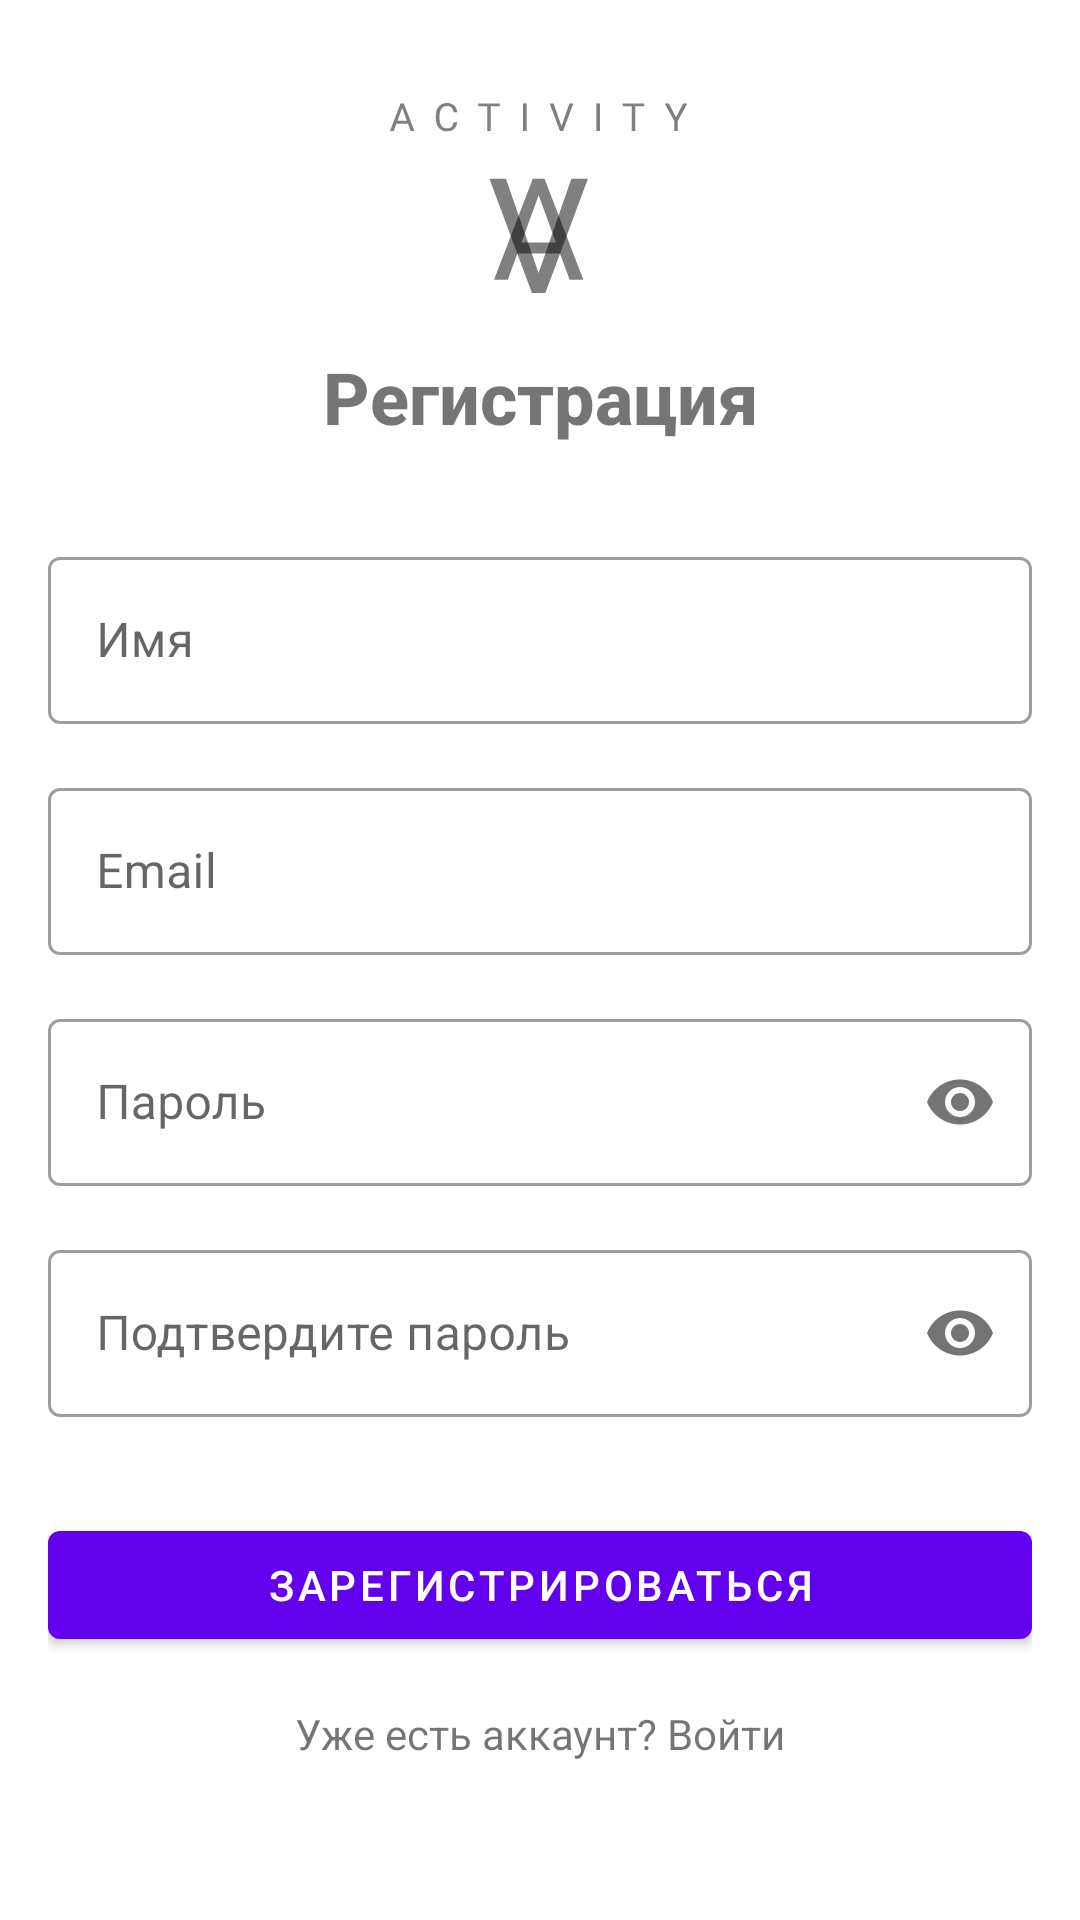

Reconstruct the res/layout file that produces this screen, plus the resources it refers to.
<!-- AndroidManifest.xml: application theme Theme.Activity -->
<!-- res/layout/activity_register.xml -->
<?xml version="1.0" encoding="utf-8"?>
<ScrollView
    xmlns:android="http://schemas.android.com/apk/res/android"
    xmlns:app="http://schemas.android.com/apk/res-auto"
    xmlns:tools="http://schemas.android.com/tools"
    android:layout_width="match_parent"
    android:layout_height="match_parent"
    android:fillViewport="true">

    <androidx.constraintlayout.widget.ConstraintLayout
        android:layout_width="match_parent"
        android:layout_height="wrap_content"
        android:padding="16dp"
        tools:context=".RegisterActivity">

        <ImageView
            android:id="@+id/logo"
            android:layout_width="100dp"
            android:layout_height="100dp"
            android:src="@drawable/pic1"
            app:layout_constraintEnd_toEndOf="parent"
            app:layout_constraintStart_toStartOf="parent"
            app:layout_constraintTop_toTopOf="parent" />

        <TextView
            android:id="@+id/title"
            android:layout_width="wrap_content"
            android:layout_height="wrap_content"
            android:text="Регистрация"
            android:textSize="24sp"
            android:fontFamily="sans-serif-medium"
            android:textStyle="bold"
            app:layout_constraintEnd_toEndOf="parent"
            app:layout_constraintStart_toStartOf="parent"
            app:layout_constraintTop_toBottomOf="@+id/logo" />

        <com.google.android.material.textfield.TextInputLayout
            android:id="@+id/nameInputLayout"
            style="@style/Widget.MaterialComponents.TextInputLayout.OutlinedBox"
            android:layout_width="match_parent"
            android:layout_height="wrap_content"
            android:layout_marginTop="32dp"
            app:layout_constraintEnd_toEndOf="parent"
            app:layout_constraintStart_toStartOf="parent"
            app:layout_constraintTop_toBottomOf="@+id/title">

            <com.google.android.material.textfield.TextInputEditText
                android:layout_width="match_parent"
                android:layout_height="wrap_content"
                android:hint="Имя" />
        </com.google.android.material.textfield.TextInputLayout>

        <com.google.android.material.textfield.TextInputLayout
            android:id="@+id/emailInputLayout"
            style="@style/Widget.MaterialComponents.TextInputLayout.OutlinedBox"
            android:layout_width="match_parent"
            android:layout_height="wrap_content"
            android:layout_marginTop="16dp"
            app:layout_constraintEnd_toEndOf="parent"
            app:layout_constraintStart_toStartOf="parent"
            app:layout_constraintTop_toBottomOf="@+id/nameInputLayout">

            <com.google.android.material.textfield.TextInputEditText
                android:layout_width="match_parent"
                android:layout_height="wrap_content"
                android:hint="Email"
                android:inputType="textEmailAddress" />
        </com.google.android.material.textfield.TextInputLayout>

        <com.google.android.material.textfield.TextInputLayout
            android:id="@+id/passwordInputLayout"
            style="@style/Widget.MaterialComponents.TextInputLayout.OutlinedBox"
            android:layout_width="match_parent"
            android:layout_height="wrap_content"
            android:layout_marginTop="16dp"
            app:passwordToggleEnabled="true"
            app:layout_constraintEnd_toEndOf="parent"
            app:layout_constraintStart_toStartOf="parent"
            app:layout_constraintTop_toBottomOf="@+id/emailInputLayout">

            <com.google.android.material.textfield.TextInputEditText
                android:layout_width="match_parent"
                android:layout_height="wrap_content"
                android:hint="Пароль"
                android:inputType="textPassword" />
        </com.google.android.material.textfield.TextInputLayout>

        <com.google.android.material.textfield.TextInputLayout
            android:id="@+id/confirmPasswordInputLayout"
            style="@style/Widget.MaterialComponents.TextInputLayout.OutlinedBox"
            android:layout_width="match_parent"
            android:layout_height="wrap_content"
            android:layout_marginTop="16dp"
            app:passwordToggleEnabled="true"
            app:layout_constraintEnd_toEndOf="parent"
            app:layout_constraintStart_toStartOf="parent"
            app:layout_constraintTop_toBottomOf="@+id/passwordInputLayout">

            <com.google.android.material.textfield.TextInputEditText
                android:layout_width="match_parent"
                android:layout_height="wrap_content"
                android:hint="Подтвердите пароль"
                android:inputType="textPassword" />
        </com.google.android.material.textfield.TextInputLayout>

        <com.google.android.material.button.MaterialButton
            android:id="@+id/registerButton"
            android:layout_width="match_parent"
            android:layout_height="wrap_content"
            android:layout_marginTop="32dp"
            android:text="Зарегистрироваться"
            app:backgroundTint="@color/colorPrimary"
            app:layout_constraintEnd_toEndOf="parent"
            app:layout_constraintStart_toStartOf="parent"
            app:layout_constraintTop_toBottomOf="@+id/confirmPasswordInputLayout" />

        <TextView
            android:id="@+id/loginLink"
            android:layout_width="wrap_content"
            android:layout_height="wrap_content"
            android:layout_marginTop="16dp"
            android:text="Уже есть аккаунт? Войти"
            android:textSize="14sp"
            app:layout_constraintEnd_toEndOf="parent"
            app:layout_constraintStart_toStartOf="parent"
            app:layout_constraintTop_toBottomOf="@+id/registerButton" />

    </androidx.constraintlayout.widget.ConstraintLayout>
</ScrollView>
<!-- resources referenced by this layout -->
<resources>
  <color name="colorPrimary">#6200EE</color>
  <!-- drawable pic1: vector/xml drawable (drawable, 3058 chars, omitted) -->
  <style name="Theme.Activity" parent="Theme.MaterialComponents.DayNight.DarkActionBar">
          
          <item name="colorPrimary">@color/purple_500</item>
          <item name="colorPrimaryVariant">@color/purple_700</item>
          <item name="colorOnPrimary">@color/white</item>
          
          <item name="colorSecondary">@color/teal_200</item>
          <item name="colorSecondaryVariant">@color/teal_700</item>
          <item name="colorOnSecondary">@color/black</item>
          
          <item name="android:statusBarColor">?attr/colorPrimaryVariant</item>
          
          <item name="textInputStyle">@style/Widget.MaterialComponents.TextInputLayout.OutlinedBox</item>
          
          <item name="materialButtonStyle">@style/Widget.MaterialComponents.Button</item>
      </style>
  <color name="purple_500">#6200EE</color>
  <color name="purple_700">#3700B3</color>
  <color name="white">#FFFFFFFF</color>
  <color name="teal_200">#03DAC5</color>
  <color name="teal_700">#018786</color>
  <color name="black">#FF000000</color>
</resources>
